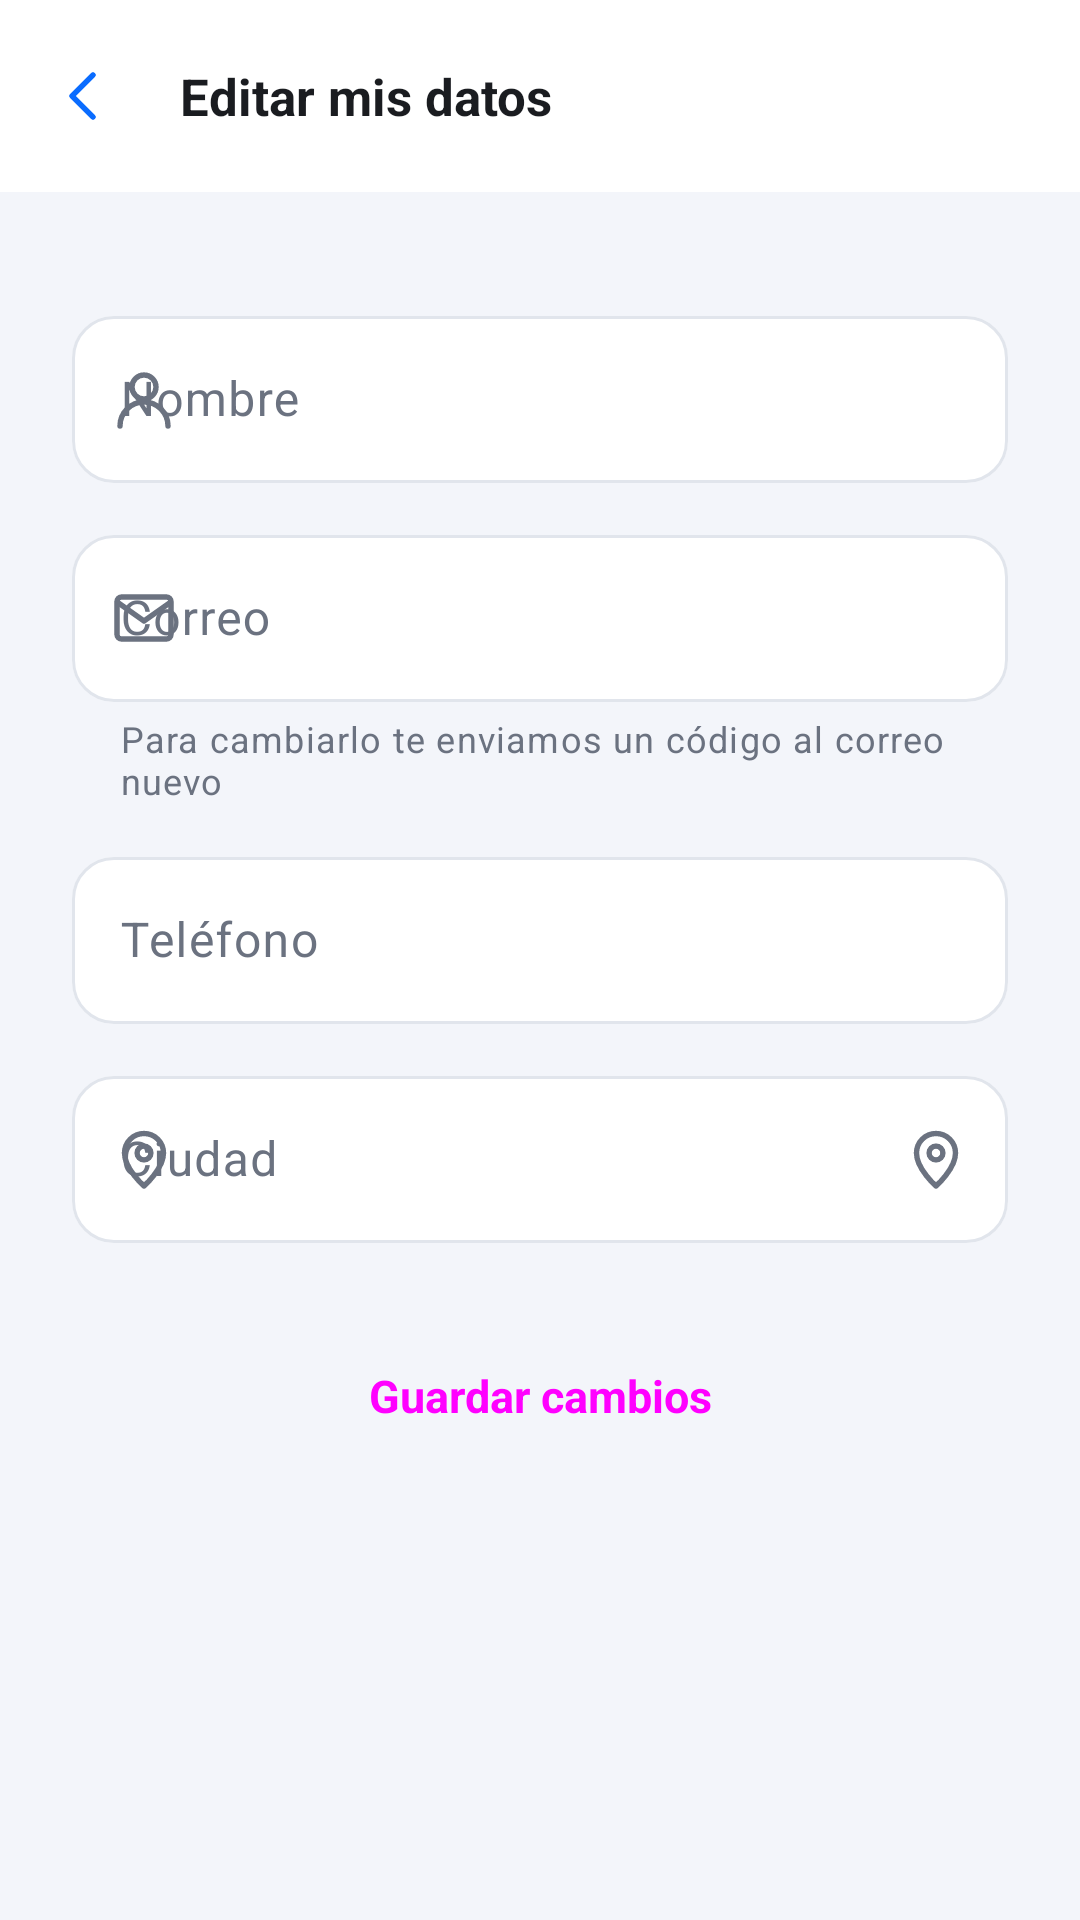

The Android layout XML behind this screen, and the referenced resources:
<!-- AndroidManifest.xml: application theme Theme.ConectAPI -->
<!-- res/layout/activity_editar_perfil.xml -->
<?xml version="1.0" encoding="utf-8"?>
<LinearLayout xmlns:android="http://schemas.android.com/apk/res/android"
    xmlns:app="http://schemas.android.com/apk/res-auto"
    android:layout_width="match_parent"
    android:layout_height="match_parent"
    android:background="@color/fondo"
    android:orientation="vertical">

    <com.google.android.material.appbar.MaterialToolbar
        android:id="@+id/barra"
        style="@style/BarraSuperior"
        android:layout_width="match_parent"
        android:layout_height="?attr/actionBarSize"
        app:navigationIcon="@drawable/ic_atras"
        app:title="@string/editar_mis_datos" />

    <ScrollView
        android:layout_width="match_parent"
        android:layout_height="match_parent">

        <LinearLayout
            android:layout_width="match_parent"
            android:layout_height="wrap_content"
            android:orientation="vertical"
            android:padding="@dimen/margen_grande">

            <com.google.android.material.textfield.TextInputLayout
                style="@style/Campo"
                android:layout_width="match_parent"
                android:layout_height="wrap_content"
                android:hint="@string/nombre"
                app:startIconDrawable="@drawable/ic_persona">

                <com.google.android.material.textfield.TextInputEditText
                    android:id="@+id/campoNombre"
                    android:layout_width="match_parent"
                    android:layout_height="wrap_content"
                    android:inputType="textPersonName" />
            </com.google.android.material.textfield.TextInputLayout>

            <com.google.android.material.textfield.TextInputLayout
                style="@style/Campo"
                android:layout_width="match_parent"
                android:layout_height="wrap_content"
                android:hint="@string/correo"
                app:helperText="@string/para_cambiarlo_te_enviamos_un"
                app:startIconDrawable="@drawable/ic_correo">

                <com.google.android.material.textfield.TextInputEditText
                    android:id="@+id/campoCorreo"
                    android:layout_width="match_parent"
                    android:layout_height="wrap_content"
                    android:inputType="textEmailAddress" />
            </com.google.android.material.textfield.TextInputLayout>

            <com.google.android.material.textfield.TextInputLayout
                style="@style/Campo"
                android:layout_width="match_parent"
                android:layout_height="wrap_content"
                android:hint="@string/telefono">

                <com.google.android.material.textfield.TextInputEditText
                    android:id="@+id/campoTelefono"
                    android:layout_width="match_parent"
                    android:layout_height="wrap_content"
                    android:inputType="phone" />
            </com.google.android.material.textfield.TextInputLayout>

            <com.google.android.material.textfield.TextInputLayout
                style="@style/Campo"
                android:layout_width="match_parent"
                android:layout_height="wrap_content"
                android:hint="@string/ciudad"
                app:endIconDrawable="@drawable/ic_ubicacion"
                app:endIconMode="custom"
                app:startIconDrawable="@drawable/ic_ubicacion">

                <com.google.android.material.textfield.TextInputEditText
                    android:id="@+id/campoCiudad"
                    android:layout_width="match_parent"
                    android:layout_height="wrap_content"
                    android:inputType="textCapWords" />
            </com.google.android.material.textfield.TextInputLayout>

            <Button
                android:id="@+id/btnGuardar"
                style="@style/Boton"
                android:layout_width="match_parent"
                android:layout_height="wrap_content"
                android:layout_marginTop="@dimen/margen_grande"
                android:text="@string/guardar_cambios" />
        </LinearLayout>
    </ScrollView>
</LinearLayout>
<!-- resources referenced by this layout -->
<resources>
  <color name="fondo">#F3F5FA</color>
  <dimen name="margen_grande">24dp</dimen>
  <!-- drawable ic_atras (drawable) -->
  <?xml version="1.0" encoding="utf-8"?>
  <vector xmlns:android="http://schemas.android.com/apk/res/android"
      android:width="24dp"
      android:height="24dp"
      android:viewportWidth="24"
      android:viewportHeight="24"
      android:tint="?attr/colorControlNormal">
      <path
          android:pathData="M15,5l-7,7 7,7"
          android:strokeColor="#FFFFFF"
          android:strokeWidth="1.8"
          android:strokeLineCap="round"
          android:strokeLineJoin="round" />
  </vector>
  <string name="ciudad">Ciudad</string>
  <string name="correo">Correo</string>
  <string name="editar_mis_datos">Editar mis datos</string>
  <string name="guardar_cambios">Guardar cambios</string>
  <string name="nombre">Nombre</string>
  <string name="para_cambiarlo_te_enviamos_un">Para cambiarlo te enviamos un código al correo nuevo</string>
  <string name="telefono">Teléfono</string>
  <style name="BarraSuperior" parent="Widget.Material3.Toolbar">
          <item name="android:background">@color/superficie</item>
          <item name="titleTextAppearance">@style/Texto.Subtitulo</item>
          <item name="titleTextColor">@color/texto</item>
          <item name="navigationIconTint">?attr/colorPrimary</item>
      </style>
  <style name="Boton" parent="Widget.Material3.Button">
          <item name="cornerRadius">@dimen/radio_boton</item>
          <item name="android:minHeight">@dimen/alto_boton</item>
          <item name="android:textSize">15sp</item>
          <item name="android:textStyle">bold</item>
          <item name="android:textAllCaps">false</item>
          <item name="android:letterSpacing">0</item>
      </style>
  <style name="Campo" parent="Widget.Material3.TextInputLayout.OutlinedBox">
          <item name="boxCornerRadiusTopStart">@dimen/radio_boton</item>
          <item name="boxCornerRadiusTopEnd">@dimen/radio_boton</item>
          <item name="boxCornerRadiusBottomStart">@dimen/radio_boton</item>
          <item name="boxCornerRadiusBottomEnd">@dimen/radio_boton</item>
          <item name="boxBackgroundColor">@color/superficie</item>
          <item name="boxStrokeColor">@color/selector_borde_campo</item>
          <item name="android:layout_marginTop">@dimen/margen_medio</item>
      </style>
  <color name="superficie">#FFFFFF</color>
  <style name="Texto.Subtitulo">
          <item name="android:textSize">17sp</item>
          <item name="android:textStyle">bold</item>
      </style>
  <color name="texto">#1A1C20</color>
  <dimen name="radio_boton">14dp</dimen>
  <dimen name="alto_boton">54dp</dimen>
  <dimen name="margen_medio">12dp</dimen>
  <color name="azul">#0A6CFF</color>
  <color name="blanco">#FFFFFF</color>
  <color name="azul_claro">#E3EEFF</color>
  <color name="azul_oscuro">#0747B6</color>
  <color name="morado">#6366F1</color>
  <color name="texto_suave">#6B7280</color>
  <color name="borde">#E1E5EC</color>
  <color name="rojo">#DC2626</color>
  <style name="ChipFiltro" parent="Widget.Material3.Chip.Filter">
          <item name="chipBackgroundColor">@color/selector_chip_fondo</item>
          <item name="android:textColor">@color/selector_chip_texto</item>
          <item name="chipStrokeWidth">0dp</item>
          <item name="chipCornerRadius">20dp</item>
          <item name="checkedIconVisible">false</item>
      </style>
</resources>
